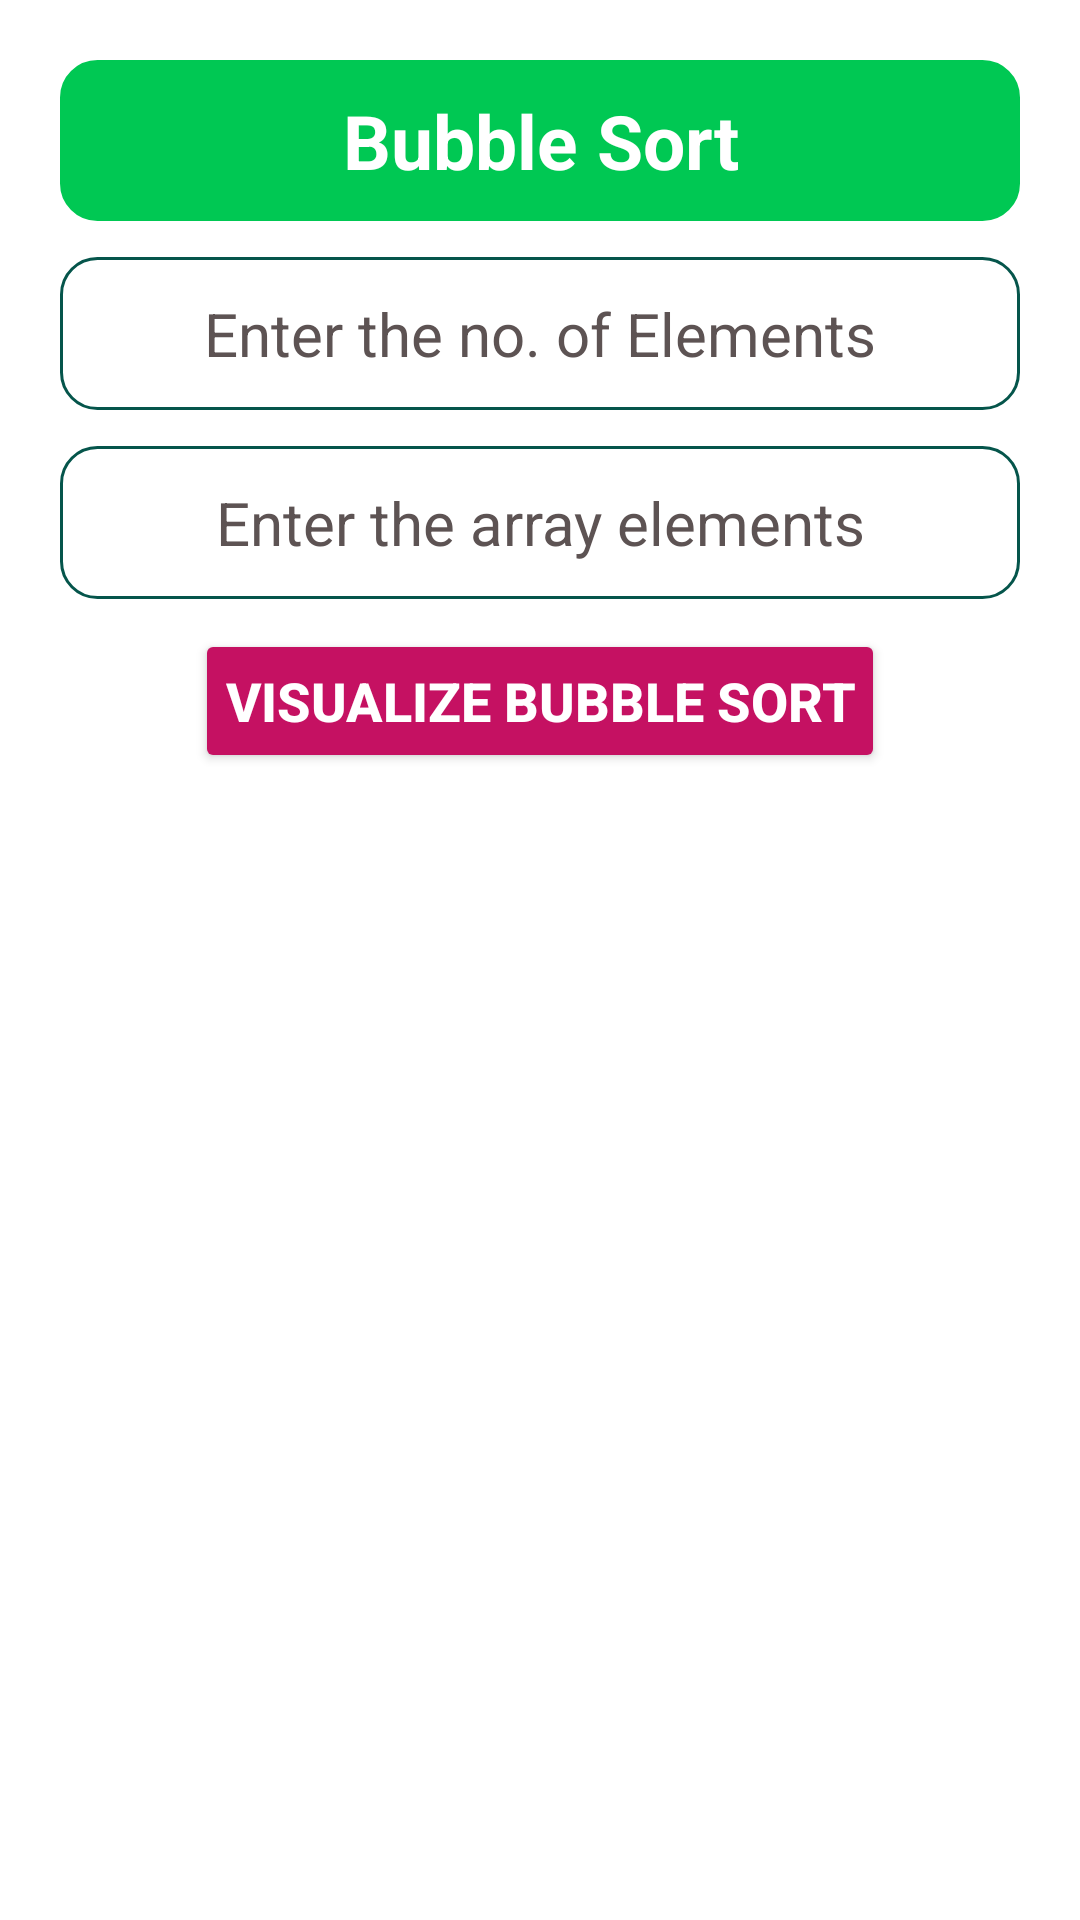

Here is an Android app screen rendered from its layout file. Give the layout XML and the strings, colors and styles it references.
<!-- AndroidManifest.xml: application theme Theme.AlgoExpress -->
<!-- res/layout/activity_visualize_bubble.xml -->
<?xml version="1.0" encoding="utf-8"?>
<LinearLayout
    xmlns:android="http://schemas.android.com/apk/res/android"
    xmlns:tools="http://schemas.android.com/tools"
    xmlns:app="http://schemas.android.com/apk/res-auto"
    android:id="@+id/main"
    android:layout_width="match_parent"
    android:layout_height="match_parent"
    android:orientation="vertical"
    android:background="@color/white"
    android:padding="10dp"
    tools:context=".VisualizeBubbleActivity">
    <ScrollView
        android:layout_width="match_parent"
        android:layout_height="wrap_content">
        <LinearLayout
            android:layout_width="match_parent"
            android:layout_height="wrap_content"
            android:orientation="vertical"
            android:padding="10dp"
            >
            <TextView
                android:layout_width="match_parent"
                android:layout_height="wrap_content"
                android:text="Bubble Sort"
                android:textColor="@color/white"
                android:textStyle="bold"
                android:textSize="25sp"
                android:padding="10dp"
                android:background="@drawable/layout_border"
                android:backgroundTint="#00C853"
                android:gravity="center"
                />
            <EditText
                android:id="@+id/edtNoOfElements"
                android:layout_width="match_parent"
                android:layout_height="wrap_content"
                android:hint="@string/no_of_elements"
                android:gravity="center"
                android:textColorHint="#5D5353"
                android:textSize="20sp"
                android:textColorHighlight="@color/black"
                android:background="@drawable/layout_border"
                android:padding="12dp"
                android:layout_marginTop="12dp"
                />
            <EditText
                android:id="@+id/edtElements"
                android:layout_width="match_parent"
                android:layout_height="wrap_content"
                android:hint="@string/array_elements"
                android:gravity="center"
                android:textColorHint="#5D5353"
                android:textSize="20sp"
                android:textColorHighlight="@color/black"
                android:background="@drawable/layout_border"
                android:padding="12dp"
                android:layout_marginTop="12dp"
                />
            <Button
                android:id="@+id/btnBubbleVisualize"
                android:layout_width="wrap_content"
                android:layout_height="wrap_content"
                android:layout_gravity="center"
                android:backgroundTint="#C51162"
                android:padding="10dp"
                android:layout_marginTop="10dp"
                android:text="Visualize Bubble Sort"
                android:textColor="@color/white"
                android:textSize="18sp"
                android:textStyle="bold"
                />
            <TextView
                android:id="@+id/txtBubbleResult"
                android:layout_width="match_parent"
                android:layout_height="wrap_content"
                android:visibility="gone"
                android:textSize="18sp"
                android:textStyle="bold"
                android:gravity="center"
                android:textColor="@color/black"
                />
        </LinearLayout>
    </ScrollView>


  </LinearLayout>
<!-- resources referenced by this layout -->
<resources>
  <color name="black">#FF000000</color>
  <color name="white">#FFFFFFFF</color>
  <!-- drawable layout_border (drawable) -->
  <?xml version="1.0" encoding="utf-8"?>
  <shape xmlns:android="http://schemas.android.com/apk/res/android">
      <stroke android:color="@color/border2"
          android:width="1dp"
          />
      <corners android:radius="12dp"/>
  </shape>
  <string name="array_elements">Enter the array elements</string>
  <string name="no_of_elements">Enter the no. of Elements</string>
  <style name="Theme.AlgoExpress" parent="Base.Theme.AlgoExpress" />
  <color name="border2">#05554B</color>
  <style name="Base.Theme.AlgoExpress" parent="Theme.Material3.DayNight.NoActionBar">
          
          
      </style>
</resources>
